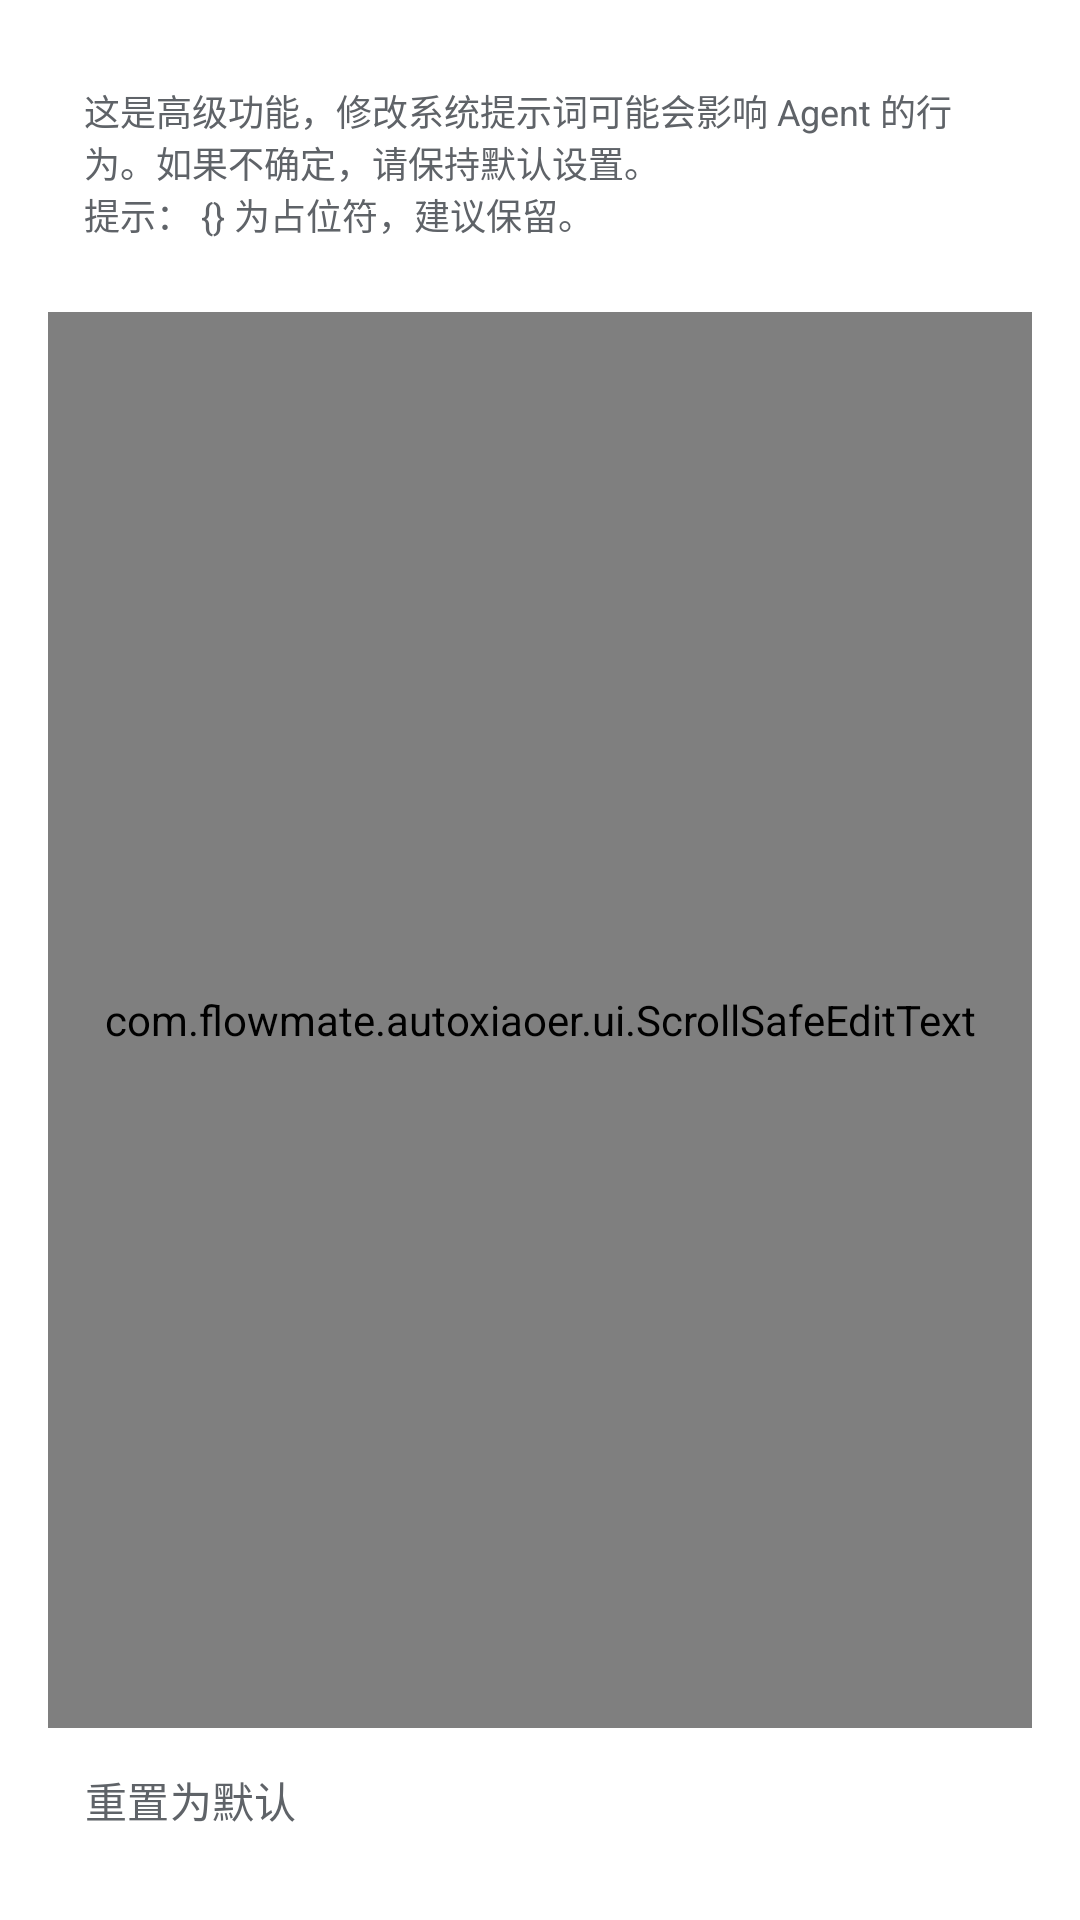

Reconstruct the res/layout file that produces this screen, plus the resources it refers to.
<!-- AndroidManifest.xml: application theme Theme.AutoGLM -->
<!-- res/layout/dialog_system_prompt.xml -->
<?xml version="1.0" encoding="utf-8"?>
<LinearLayout xmlns:android="http://schemas.android.com/apk/res/android"
    xmlns:app="http://schemas.android.com/apk/res-auto"
    android:layout_width="match_parent"
    android:layout_height="match_parent"
    android:orientation="vertical"
    android:padding="16dp">

    
    <TextView
        android:layout_width="match_parent"
        android:layout_height="wrap_content"
        android:layout_marginBottom="12dp"
        android:background="@drawable/warning_background"
        android:padding="12dp"
        android:text="@string/settings_system_prompt_warning"
        android:textColor="@color/text_secondary"
        android:textSize="12sp" />

    
    <com.google.android.material.textfield.TextInputLayout
        android:id="@+id/promptInputLayout"
        style="@style/Widget.App.TextInputLayout"
        android:layout_width="match_parent"
        android:layout_height="0dp"
        android:layout_weight="1"
        android:hint="@string/settings_system_prompt"
        app:boxBackgroundColor="@color/surface_variant">

        <com.flowmate.autoxiaoer.ui.ScrollSafeEditText
            android:id="@+id/promptInput"
            android:layout_width="match_parent"
            android:layout_height="match_parent"
            android:gravity="top|start"
            android:inputType="textMultiLine"
            android:overScrollMode="always"
            android:scrollbars="vertical"
            android:textColor="@color/text_primary"
            android:textSize="13sp"
            android:fontFamily="monospace" />

    </com.google.android.material.textfield.TextInputLayout>

    
    <com.google.android.material.button.MaterialButton
        android:id="@+id/btnResetPrompt"
        style="@style/Widget.App.Button.Text.Secondary"
        android:layout_width="wrap_content"
        android:layout_height="wrap_content"
        android:layout_marginTop="0dp"
        android:text="@string/settings_system_prompt_reset" />

</LinearLayout>
<!-- resources referenced by this layout -->
<resources>
  <color name="surface_variant">#FFE8EAED</color>
  <color name="text_primary">#FF1A1A1A</color>
  <color name="text_secondary">#FF5F6368</color>
  <string name="settings_system_prompt">系统提示词</string>
  <string name="settings_system_prompt_reset">重置为默认</string>
  <string name="settings_system_prompt_warning">这是高级功能，修改系统提示词可能会影响 Agent 的行为。如果不确定，请保持默认设置。\n提示： {} 为占位符，建议保留。</string>
  <style name="Widget.App.Button.Text.Secondary" parent="Widget.App.Button.Text">
          <item name="android:textColor">@color/text_secondary</item>
          <item name="iconTint">@color/text_secondary</item>
      </style>
  <style name="Widget.App.TextInputLayout" parent="Widget.Material3.TextInputLayout.OutlinedBox">
          <item name="boxStrokeColor">@color/input_stroke_focused</item>
          <item name="boxCornerRadiusTopStart">12dp</item>
          <item name="boxCornerRadiusTopEnd">12dp</item>
          <item name="boxCornerRadiusBottomStart">12dp</item>
          <item name="boxCornerRadiusBottomEnd">12dp</item>
          <item name="hintTextColor">@color/primary</item>
          <item name="boxBackgroundColor">@color/input_background</item>
          <item name="materialThemeOverlay">@style/ThemeOverlay.App.TextInput</item>
      </style>
  <style name="Theme.AutoGLM" parent="Base.Theme.AutoGLM" />
  <style name="Widget.App.Button.Text" parent="Widget.Material3.Button.TextButton">
          <item name="android:textColor">@color/primary</item>
          <item name="cornerRadius">24dp</item>
          <item name="iconTint">@color/primary</item>
      </style>
  <color name="input_stroke_focused">#FF7BA4DB</color>
  <color name="primary">#FF4169E1</color>
  <color name="input_background">#FFFAFAFA</color>
  <style name="ThemeOverlay.App.TextInput" parent="">
          <item name="android:textColorPrimary">@color/primary</item>
      </style>
  <color name="primary_variant">#FF4A7BC8</color>
  <color name="on_primary">#FF1A1A1A</color>
  <color name="secondary">@color/primary</color>
  <color name="secondary_variant">@color/primary_dark</color>
  <color name="on_secondary">@color/on_primary</color>
  <color name="icon_secondary">#FF757575</color>
  <style name="Widget.App.RadioButton" parent="Widget.Material3.CompoundButton.RadioButton">
          <item name="android:textColor">@color/primary</item>
          <item name="materialThemeOverlay">@style/ThemeOverlay.App.RadioButton</item>
      </style>
  <color name="surface">#FFF5F5F5</color>
  <color name="on_surface">#FF1A1A1A</color>
  <color name="on_surface_variant">#FF5F6368</color>
  <color name="background">#FFFFFFFF</color>
  <color name="on_background">#FF1A1A1A</color>
  <color name="card_stroke">#FFE0E0E0</color>
  <color name="divider">#FFEEEEEE</color>
  <color name="text_hint">#FF9E9E9E</color>
  <color name="primary_dark">#FF5A8ACF</color>
  <style name="ThemeOverlay.App.RadioButton" parent="">
          <item name="colorPrimary">@color/primary</item>
          <item name="colorSecondary">@color/primary</item>
          <item name="colorOnSurface">@color/icon_secondary</item>
          <item name="colorOnSurfaceVariant">@color/icon_secondary</item>
      </style>
  <color name="dialog_background">#FFFFFFFF</color>
  <style name="Widget.App.Button.TextButton.Dialog" parent="Widget.Material3.Button.TextButton.Dialog">
          <item name="android:textColor">@color/primary</item>
          <item name="backgroundTint">@android:color/transparent</item>
          <item name="rippleColor">@color/ripple_color</item>
          <item name="iconTint">@color/primary</item>
          
          <item name="materialThemeOverlay">@style/ThemeOverlay.App.DialogButton</item>
      </style>
  <color name="ripple_color">#1A7BA4DB</color>
  <style name="ThemeOverlay.App.DialogButton" parent="">
          <item name="colorPrimary">@color/primary</item>
          <item name="colorOnSurface">@color/primary</item>
      </style>
</resources>
